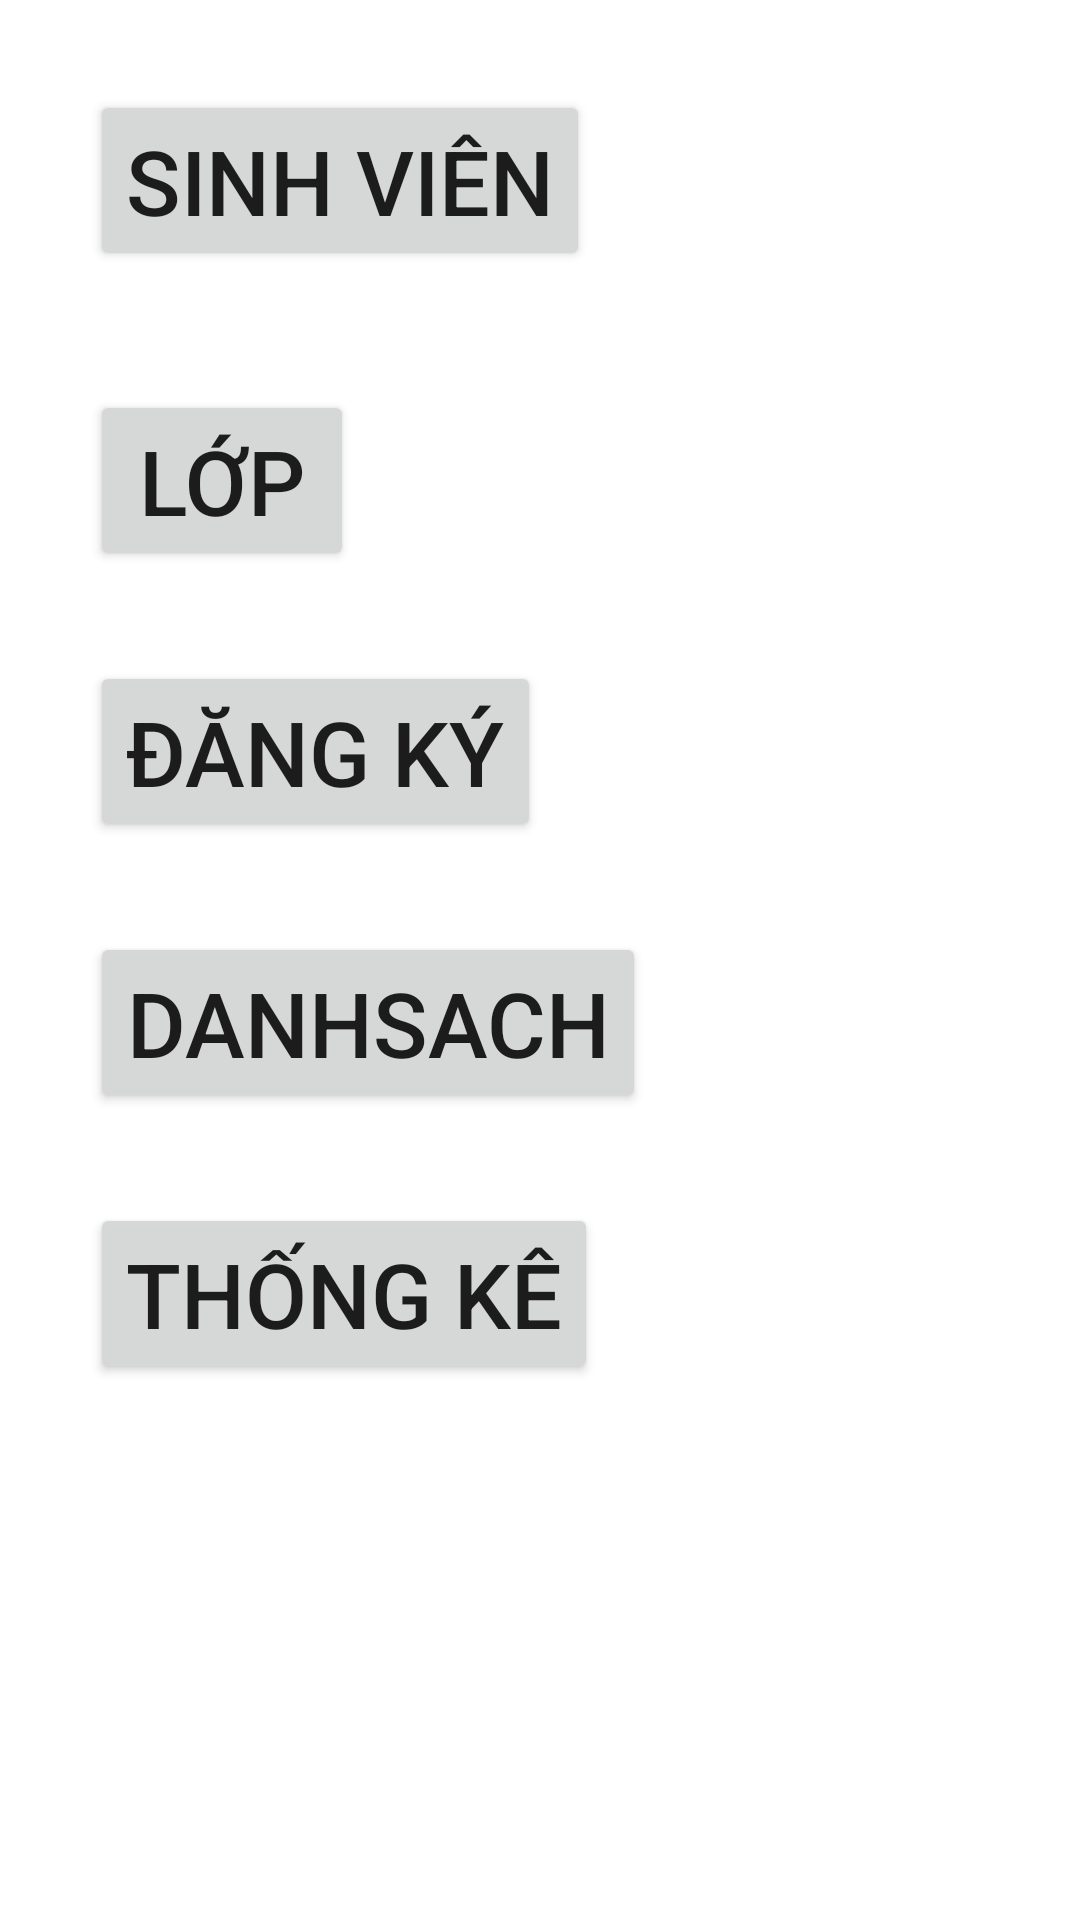

This screen was rendered from an Android layout file. Write that file and the resources it references.
<!-- AndroidManifest.xml: application theme Theme.OnMAD -->
<!-- res/layout/activity_main.xml -->
<?xml version="1.0" encoding="utf-8"?>
<RelativeLayout xmlns:android="http://schemas.android.com/apk/res/android"
    xmlns:app="http://schemas.android.com/apk/res-auto"
    xmlns:tools="http://schemas.android.com/tools"
    android:layout_width="match_parent"
    android:layout_height="match_parent"
    tools:context=".MainActivity">

    <Button
        android:id="@+id/qlsv"
        android:text="Sinh viên"
        android:layout_marginTop="30dp"
        android:layout_marginLeft="30dp"
        android:textSize="30sp"
        android:layout_width="wrap_content"
        android:layout_height="wrap_content"></Button>
    <Button
        android:id="@+id/qllop"
        android:text="Lớp"
        android:layout_marginTop="130dp"
        android:layout_marginLeft="30dp"
        android:textSize="30sp"
        android:layout_width="wrap_content"
        android:layout_height="wrap_content"></Button>
    <Button
        android:id="@+id/dangky"
        android:text="Đăng ký"
        android:layout_below="@id/qllop"
        android:layout_marginTop="30dp"
        android:layout_marginLeft="30dp"
        android:textSize="30sp"
        android:layout_width="wrap_content"
        android:layout_height="wrap_content"></Button>
    <Button
        android:id="@+id/danhsach"
        android:text="danhsach"
        android:layout_below="@id/dangky"
        android:layout_marginTop="30dp"
        android:layout_marginLeft="30dp"
        android:textSize="30sp"
        android:layout_width="wrap_content"
        android:layout_height="wrap_content"></Button>
    <Button
        android:id="@+id/thongke"
        android:text="Thống kê"
        android:layout_below="@id/danhsach"
        android:layout_marginTop="30dp"
        android:layout_marginLeft="30dp"
        android:textSize="30sp"
        android:layout_width="wrap_content"
        android:layout_height="wrap_content"></Button>
</RelativeLayout>
<!-- resources referenced by this layout -->
<resources>
  <style name="Theme.OnMAD" parent="Theme.MaterialComponents.DayNight.DarkActionBar">
          
          <item name="colorPrimary">@color/purple_500</item>
          <item name="colorPrimaryVariant">@color/purple_700</item>
          <item name="colorOnPrimary">@color/white</item>
          
          <item name="colorSecondary">@color/teal_200</item>
          <item name="colorSecondaryVariant">@color/teal_700</item>
          <item name="colorOnSecondary">@color/black</item>
          
          <item name="android:statusBarColor" tools:targetApi="l">?attr/colorPrimaryVariant</item>
          
      </style>
  <!-- not gathered from this repository: default colours our renderer supplied (Android Studio template values) -->
  <color name="purple_500">#FF6200EE</color>
  <color name="purple_700">#FF3700B3</color>
  <color name="teal_200">#FF03DAC5</color>
  <color name="teal_700">#FF018786</color>
  <color name="black">#FF000000</color>
  <color name="white">#FFFFFFFF</color>
</resources>
